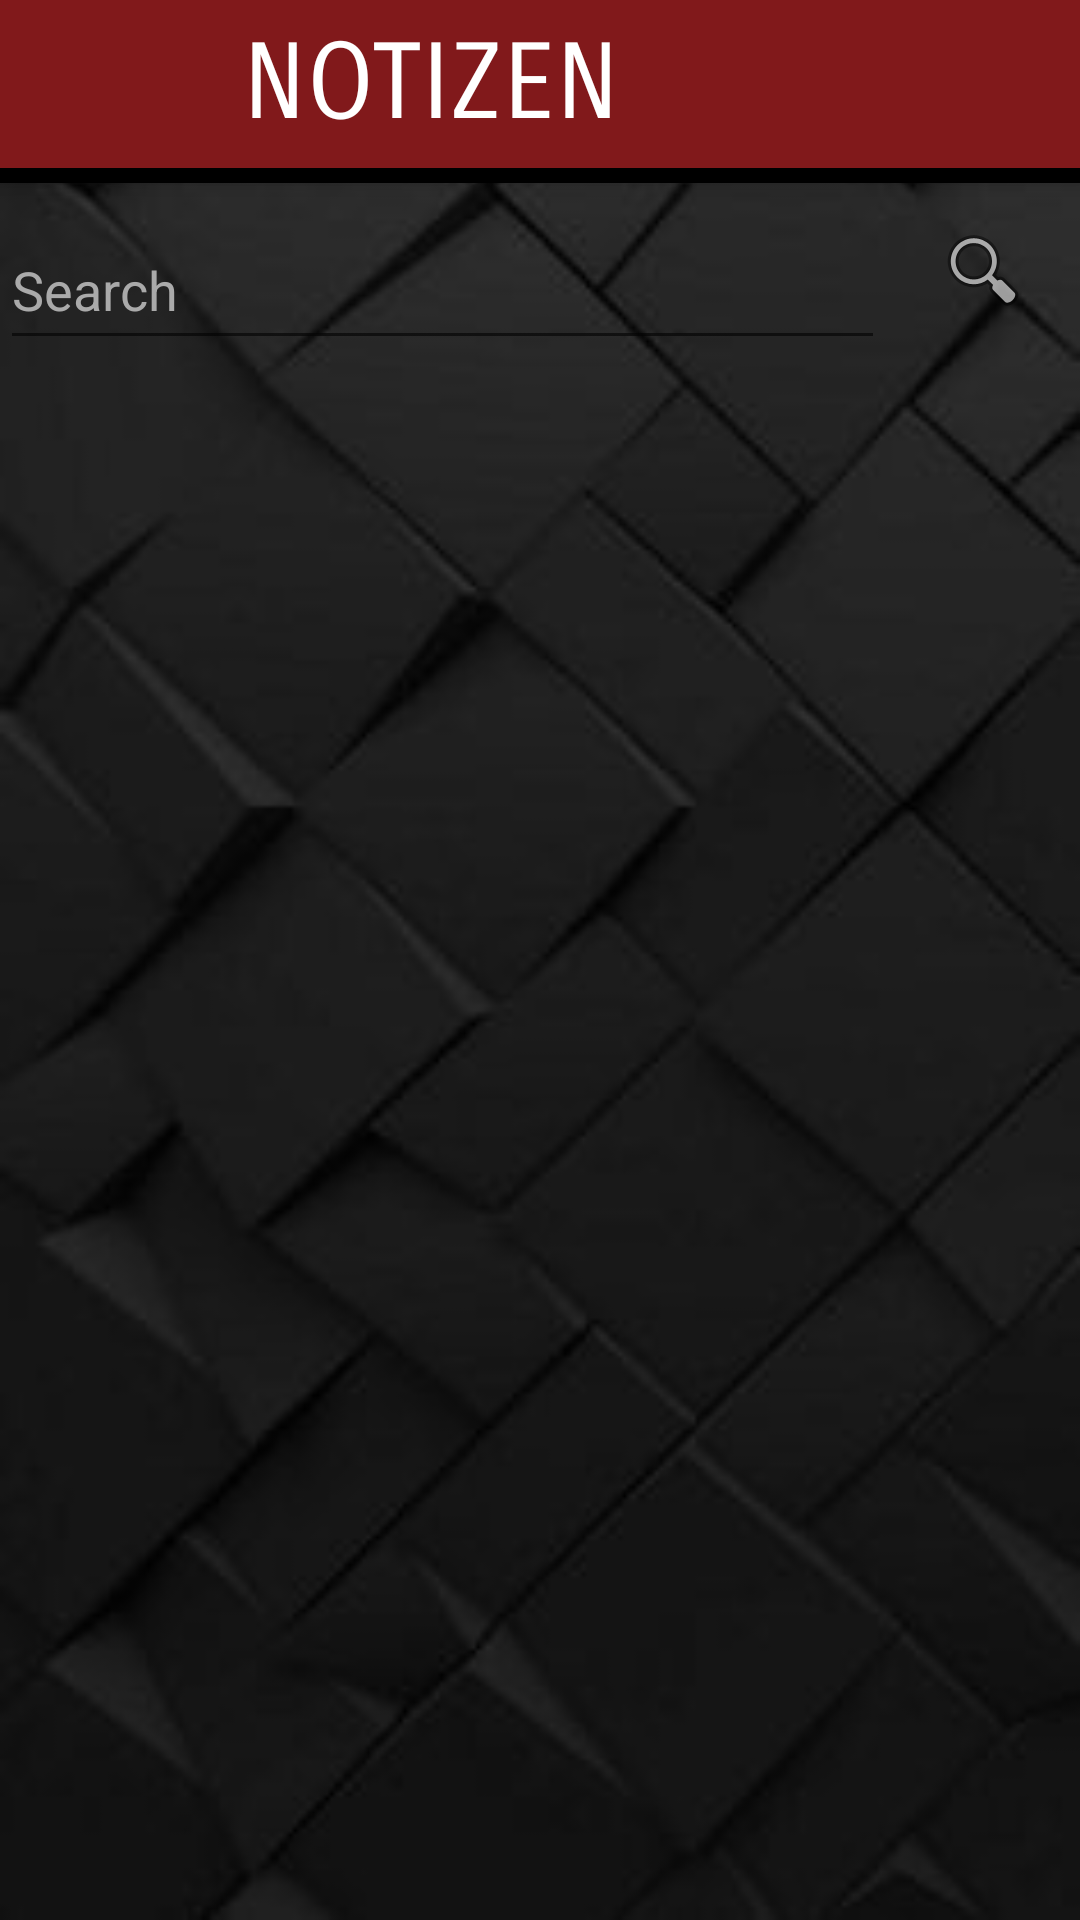

The Android layout XML behind this screen, and the referenced resources:
<!-- AndroidManifest.xml: application theme Theme.Design.Light.NoActionBar -->
<!-- res/layout/fragment_search.xml -->
<?xml version="1.0" encoding="utf-8"?>
<FrameLayout xmlns:android="http://schemas.android.com/apk/res/android"
             xmlns:tools="http://schemas.android.com/tools"
             android:layout_width="match_parent"
             android:layout_height="match_parent"
             tools:context=".fragments.Search"
            android:background="@drawable/fondo">

    <include
            layout="@layout/activity_bar"
            android:layout_width="match_parent"
            android:id="@+id/bar"
            android:layout_height="match_parent" xmlns:android="http://schemas.android.com/apk/res/android"/>

    <LinearLayout android:layout_width="match_parent" android:layout_marginTop="70dp" android:orientation="horizontal"
                  android:layout_height="match_parent">
        <EditText
                android:outlineSpotShadowColor="@color/white"
                android:outlineAmbientShadowColor="@color/white"
                android:hint="Search"
                android:textColor="@android:color/darker_gray"
                android:id="@+id/buscarEdit"
                android:layout_width="295dp"
                android:layout_height="50dp"
                android:textColorHint="@android:color/darker_gray"
        />
        <ImageButton
                android:theme="@style/ThemeOverlay.MyDarkButton"
                android:src="@android:drawable/ic_menu_search"
                android:layout_width="wrap_content"
                android:layout_height="40dp" android:id="@+id/botonBuscar" android:layout_weight="1"
                style="@style/Widget.MaterialComponents.TextInputEditText.OutlinedBox"/>



    </LinearLayout>


    <LinearLayout android:layout_width="match_parent" android:layout_marginTop="110dp" android:orientation="vertical" android:layout_height="match_parent">


        <androidx.recyclerview.widget.RecyclerView
                android:layout_marginBottom="60dp"
                android:id="@+id/recycler_view"
                android:layout_width="match_parent"
                android:layout_height="match_parent"
                tools:listitem="@layout/list_item"
                tools:itemCount="5"
        />
    </LinearLayout>

</FrameLayout>
<!-- res/layout/activity_bar.xml (included above) -->
<?xml version="1.0" encoding="utf-8"?>
<androidx.coordinatorlayout.widget.CoordinatorLayout
        xmlns:android="http://schemas.android.com/apk/res/android"
        xmlns:app="http://schemas.android.com/apk/res-auto"
        xmlns:tools="http://schemas.android.com/tools"
        android:layout_width="match_parent"
        android:layout_height="match_parent"
        tools:context=".Activities.navigate">

    <com.google.android.material.appbar.AppBarLayout
            android:layout_height="wrap_content"
            android:layout_width="match_parent"
            android:theme="@style/Theme.AppCompat.Light.NoActionBar"

    >

        <androidx.appcompat.widget.Toolbar
                android:backgroundTint="@color/main"
                android:id="@+id/toolbar"
                android:layout_width="match_parent"
                android:layout_height="?attr/actionBarSize"
                android:background="@color/main"
                app:popupTheme="@style/Theme.AppCompat.Light.NoActionBar" android:visibility="visible">

            <LinearLayout android:layout_width="match_parent" android:layout_height="match_parent">
                <ImageView android:layout_width="50dp" android:layout_height="wrap_content"
                           app:srcCompat="@drawable/logo"/>
                <TextView
                        android:layout_marginLeft="15dp"
                        android:layout_gravity="center"
                        android:textSize="35dp"
                        android:textColor="@android:color/white"
                        android:text="NOTIZEN"
                        android:layout_width="match_parent"
                        android:layout_height="wrap_content" android:id="@+id/textView3"
                        app:fontFamily="sans-serif-smallcaps"/>

            </LinearLayout>

        </androidx.appcompat.widget.Toolbar>
<androidx.appcompat.widget.Toolbar android:layout_height="5dp" android:background="@android:color/black"
                                   android:layout_width="match_parent"/>


    </com.google.android.material.appbar.AppBarLayout>



</androidx.coordinatorlayout.widget.CoordinatorLayout>
<!-- res/layout/list_item.xml (included above) -->
<?xml version="1.0" encoding="utf-8"?>
<androidx.cardview.widget.CardView
        xmlns:android="http://schemas.android.com/apk/res/android" xmlns:app="http://schemas.android.com/apk/res-auto"
        xmlns:tools="http://schemas.android.com/tools"
        android:orientation="vertical"
        android:layout_width="match_parent"
        android:layout_height="wrap_content"
        android:layout_marginEnd="8dp"
        android:layout_marginStart="8dp"
        android:layout_marginTop="8dp">


    <LinearLayout android:layout_width="match_parent" android:layout_height="wrap_content" android:orientation="vertical">

        <LinearLayout android:layout_gravity="center" android:foregroundGravity="center" android:background="@drawable/backdialog"  android:gravity="left" android:layout_width="match_parent" android:layout_height="60dp">
            <ImageView android:layout_marginTop="5dp" android:layout_width="50dp" android:layout_height="50dp" android:id="@+id/foto" android:layout_marginLeft="10dp"
                       app:srcCompat="@drawable/logo" />
            <TextView app:fontFamily="monospace" android:textSize="11dp" android:gravity="center" android:layout_gravity="center" android:textColor="@color/white" android:layout_width="wrap_content" android:id="@+id/nombre" android:layout_height="wrap_content" android:layout_marginLeft="15dp" android:layout_marginRight="10dp"/>

        </LinearLayout>

        <LinearLayout android:foregroundGravity="center" android:background="@drawable/postit" android:layout_width="match_parent" android:layout_height="200dp" android:orientation="vertical" android:layout_gravity="left" android:gravity="left"
                      tools:ignore="RtlHardcoded" android:minHeight="200dp">

            <ImageView android:layout_width="50dp" android:src="@drawable/pin" android:layout_height="50dp" android:layout_gravity="right" android:layout_marginRight="15dp" android:layout_marginTop="15dp"/>



            <TextView android:layout_marginLeft="20dp" android:textSize="25sp"
                          android:layout_gravity="center"
                          android:layout_width="wrap_content"
                          android:layout_height="wrap_content" android:layout_marginRight="20dp"  android:id="@+id/titulo"
                          android:textColor="@color/main" app:fontFamily="monospace"/>


            <TextView
                    android:textSize="15sp"
                    android:textColor="@color/main"
                    android:layout_width="wrap_content"
                    android:layout_height="wrap_content"
                    android:id="@+id/descripcion"
                    android:layout_marginBottom="15dp"
                    android:layout_marginLeft="45dp" android:layout_marginTop="8dp"
                    app:layout_constraintTop_toTopOf="parent" app:layout_constraintEnd_toEndOf="parent"
                    android:layout_marginRight="15dp" app:fontFamily="serif-monospace"
                    tools:ignore="HardcodedText"/>
        </LinearLayout>


    </LinearLayout>

</androidx.cardview.widget.CardView>
<!-- resources referenced by this layout -->
<resources>
  <color name="main">#81191b</color>
  <color name="white">#ffffff</color>
  <!-- drawable backdialog: png bitmap (drawable-v24, 19593 bytes) -->
  <!-- drawable fondo: jpg bitmap (drawable, 230849 bytes) -->
  <style name="ThemeOverlay.MyDarkButton" parent="ThemeOverlay.AppCompat.Dark">
          <item name="colorButtonNormal">@color/main</item>
          <item name="colorAccent">@color/colorAccent</item>
          <item name="android:layout_marginRight">4dp</item>
          <item name="android:layout_marginLeft">4dp</item>
          <item name="android:textColor">@android:color/white</item>
      </style>
  <color name="colorAccent">#81191b</color>
</resources>
